Labelled photos from "spiral", an image-classification folder in garvit1910/ctrl-hack-del. The possible labels are: healthy, parkinson.

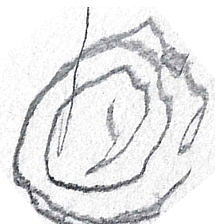
Label: parkinson

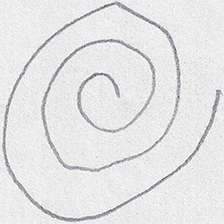
Label: healthy

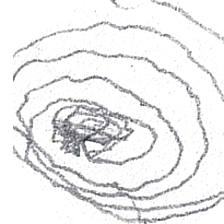
Label: parkinson

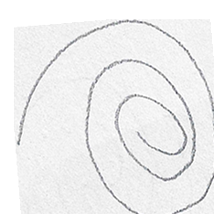
Label: healthy

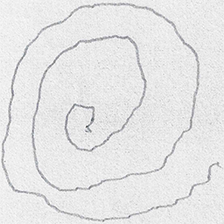
Label: parkinson

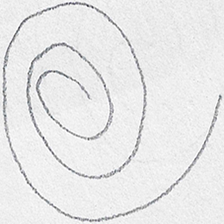
Label: healthy
